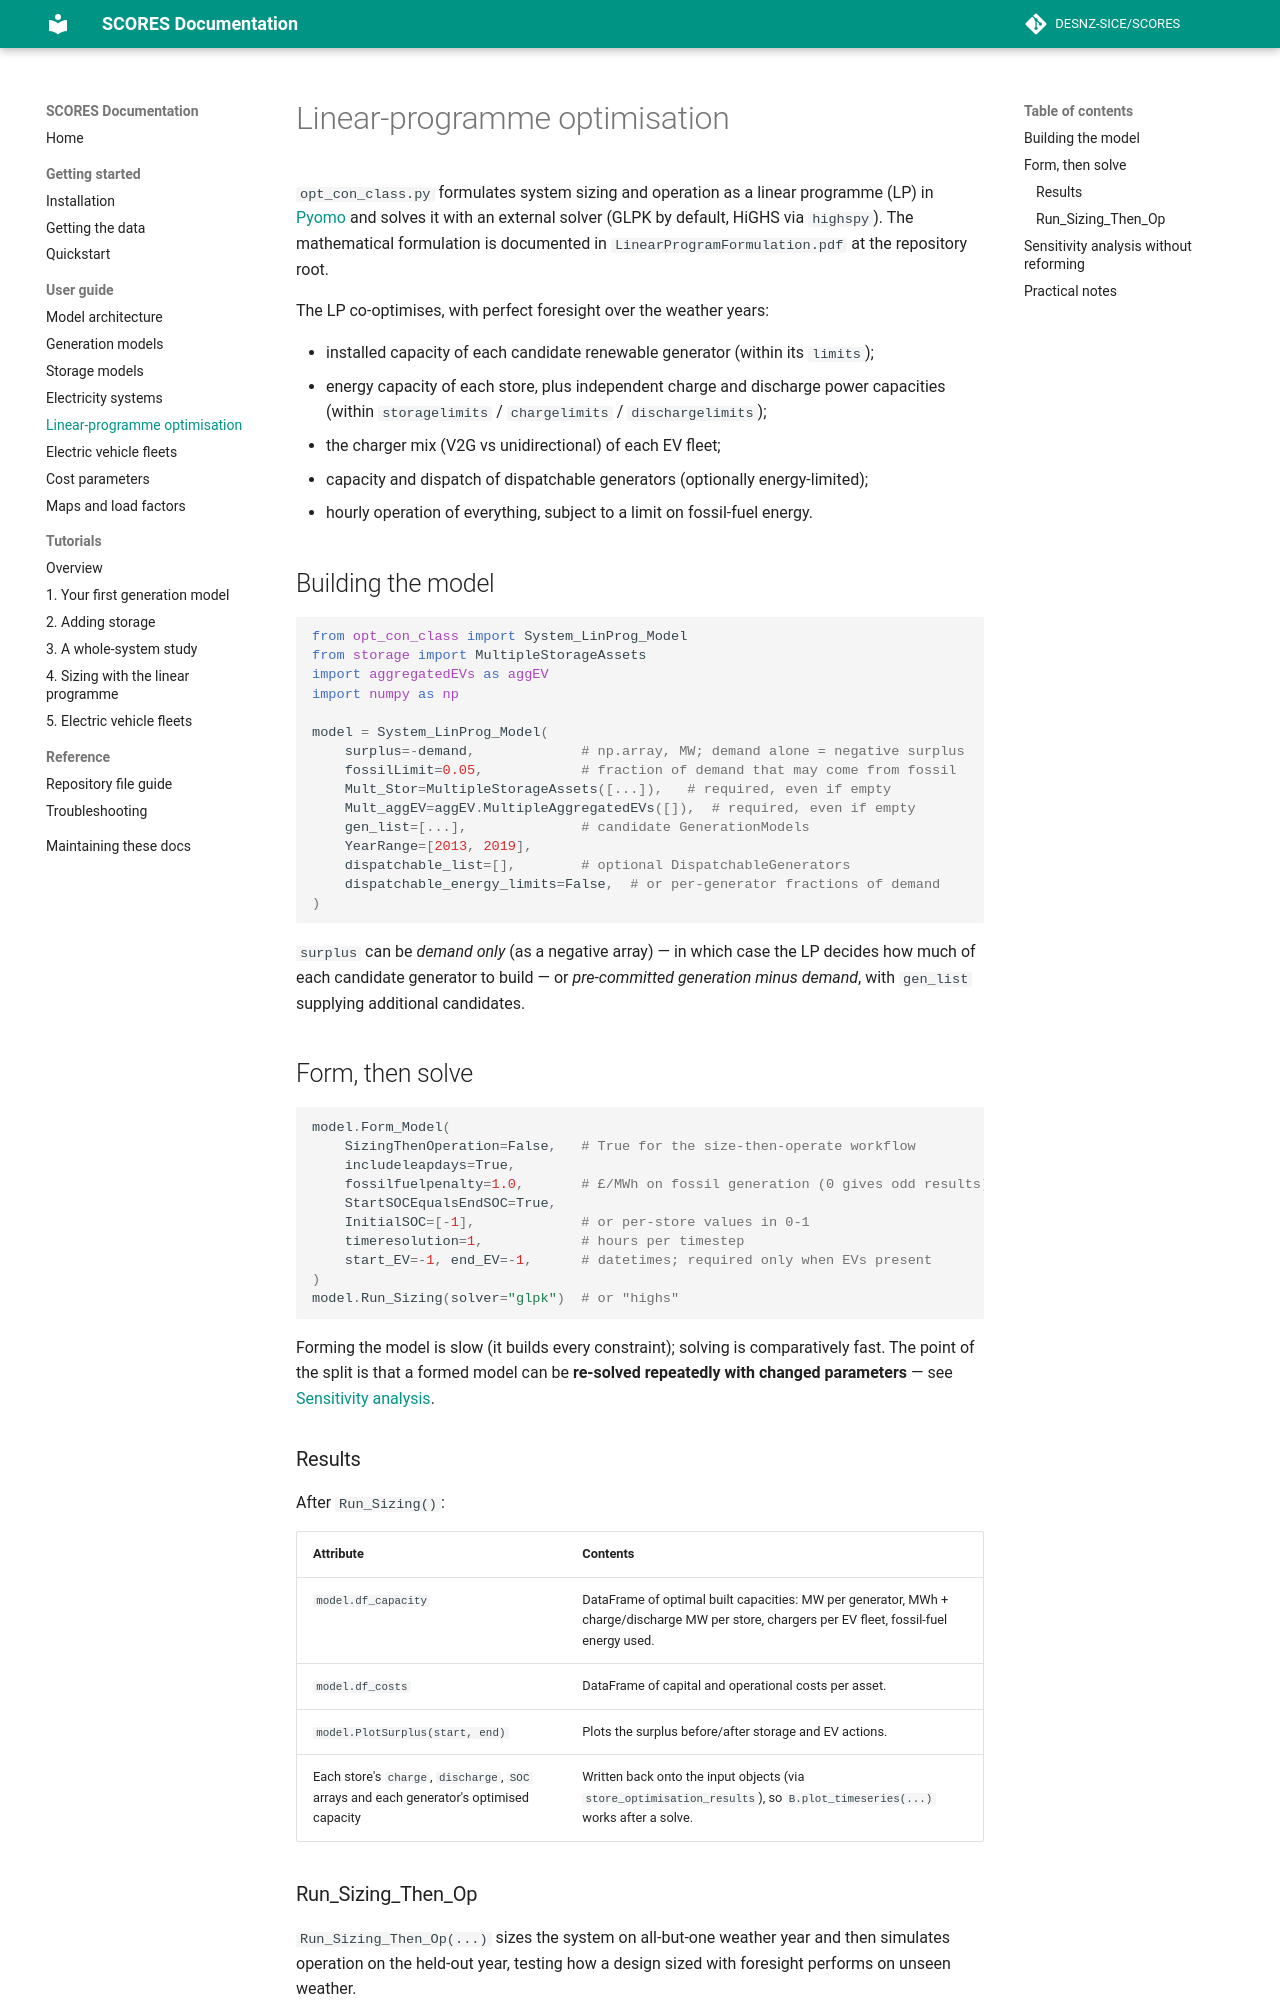

repository: matthew-rt/SCORES · page: user-guide/optimisation.html · generator: mkdocs

# Linear-programme optimisation

`opt_con_class.py` formulates system sizing and operation as a linear
programme (LP) in [Pyomo](https://www.pyomo.org/) and solves it with an
external solver (GLPK by default, HiGHS via `highspy`). The mathematical
formulation is documented in `LinearProgramFormulation.pdf` at the
repository root.

The LP co-optimises, with perfect foresight over the weather years:

- installed capacity of each candidate renewable generator (within its
  `limits`);
- energy capacity of each store, plus independent charge and discharge
  power capacities (within `storagelimits` / `chargelimits` /
  `dischargelimits`);
- the charger mix (V2G vs unidirectional) of each EV fleet;
- capacity and dispatch of dispatchable generators (optionally
  energy-limited);
- hourly operation of everything, subject to a limit on fossil-fuel energy.

## Building the model

```python
from opt_con_class import System_LinProg_Model
from storage import MultipleStorageAssets
import aggregatedEVs as aggEV
import numpy as np

model = System_LinProg_Model(
    surplus=-demand,             # np.array, MW; demand alone = negative surplus
    fossilLimit=0.05,            # fraction of demand that may come from fossil
    Mult_Stor=MultipleStorageAssets([...]),   # required, even if empty
    Mult_aggEV=aggEV.MultipleAggregatedEVs([]),  # required, even if empty
    gen_list=[...],              # candidate GenerationModels
    YearRange=[2013, 2019],
    dispatchable_list=[],        # optional DispatchableGenerators
    dispatchable_energy_limits=False,  # or per-generator fractions of demand
)
```

`surplus` can be *demand only* (as a negative array) — in which case the LP
decides how much of each candidate generator to build — or *pre-committed
generation minus demand*, with `gen_list` supplying additional candidates.

## Form, then solve

```python
model.Form_Model(
    SizingThenOperation=False,   # True for the size-then-operate workflow
    includeleapdays=True,
    fossilfuelpenalty=1.0,       # £/MWh on fossil generation (0 gives odd results)
    StartSOCEqualsEndSOC=True,
    InitialSOC=[-1],             # or per-store values in 0-1
    timeresolution=1,            # hours per timestep
    start_EV=-1, end_EV=-1,      # datetimes; required only when EVs present
)
model.Run_Sizing(solver="glpk")  # or "highs"
```

Forming the model is slow (it builds every constraint); solving is
comparatively fast. The point of the split is that a formed model can be
**re-solved repeatedly with changed parameters** — see
[Sensitivity analysis](#sensitivity-analysis-without-reforming).

### Results

After `Run_Sizing()`:

| Attribute | Contents |
| --- | --- |
| `model.df_capacity` | DataFrame of optimal built capacities: MW per generator, MWh + charge/discharge MW per store, chargers per EV fleet, fossil-fuel energy used. |
| `model.df_costs` | DataFrame of capital and operational costs per asset. |
| `model.PlotSurplus(start, end)` | Plots the surplus before/after storage and EV actions. |
| Each store's `charge`, `discharge`, `SOC` arrays and each generator's optimised capacity | Written back onto the input objects (via `store_optimisation_results`), so `B.plot_timeseries(...)` works after a solve. |
